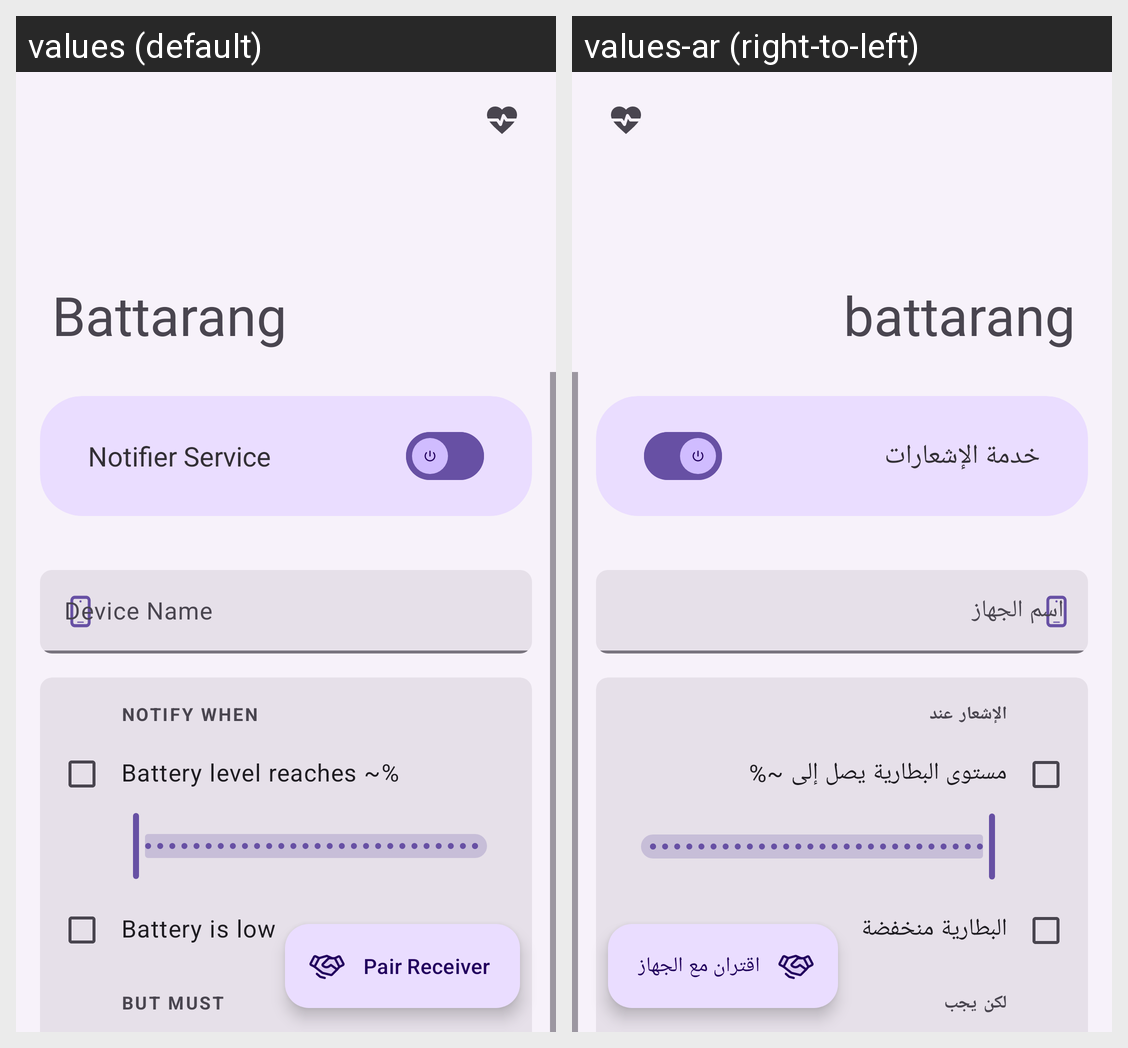

For this localized Android screen grid, give each drawn string resource with its value in every locale shown.
Android screen res/layout/activity_main.xml rendered under 2 locales, left to right: values (default), values-ar (right-to-left). Device: Nexus 5 (rendered at 1080×1920; each locale shown at half size, 540×960, under a caption strip naming it); theme MainTheme.
Strings drawn on this screen, with the default value and each locale's value (text and hints the layout hard-codes, and strings that could not be matched under every locale, appear in the picture but are not listed):

notification_service
  values: Notifier Service
  values-ar: خدمة الإشعارات

label_device_name
  values: Device Name
  values-ar: اسم الجهاز

notify_when
  values: Notify When
  values-ar: الإشعار عند

battery_level_reaches_template
  values: Battery level reaches ~%
  values-ar: مستوى البطارية يصل إلى ~%

battery_is_low_template
  values: Battery is low
  values-ar: البطارية منخفضة

label_but
  values: But Must
  values-ar: لكن يجب

pair_with_device
  values: Pair Receiver
  values-ar: اقتران مع الجهاز
